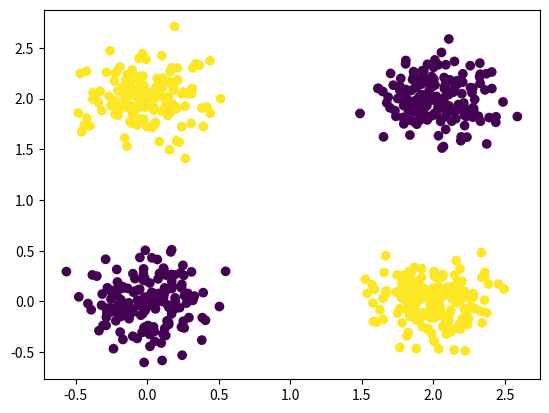
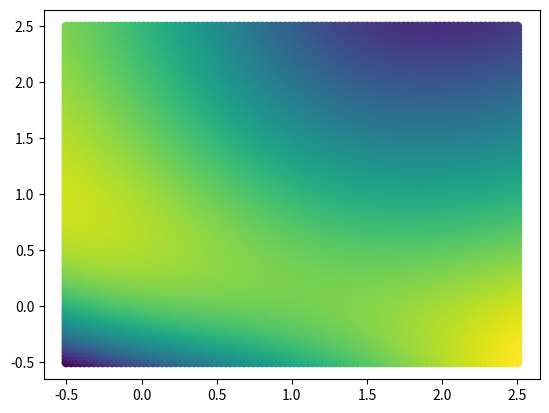
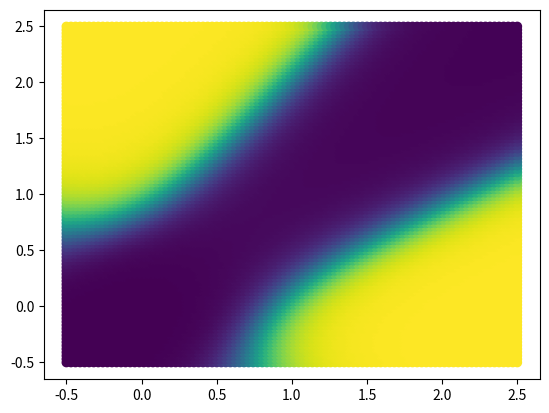
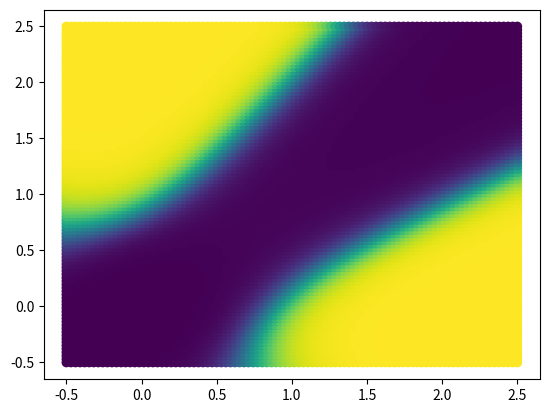
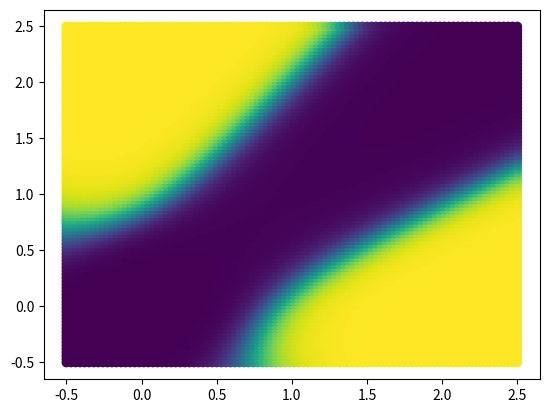
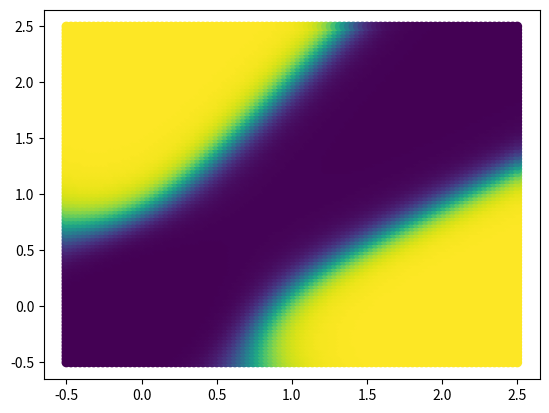
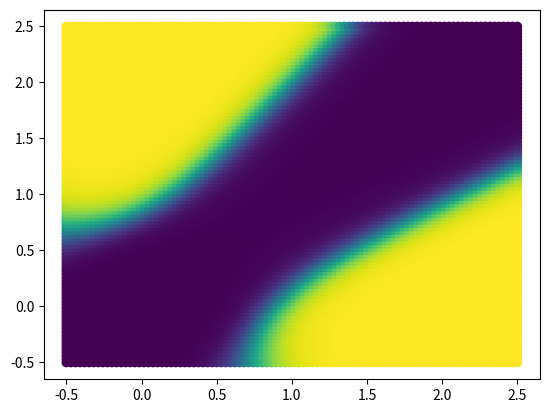
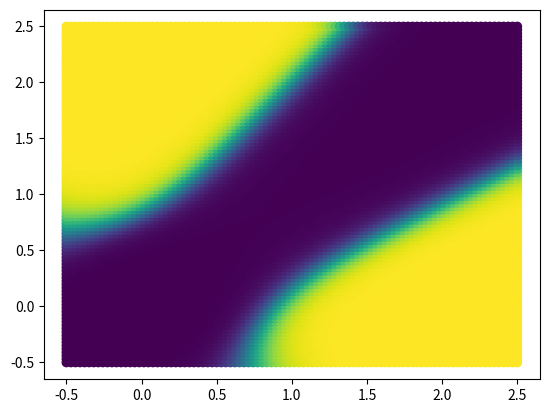
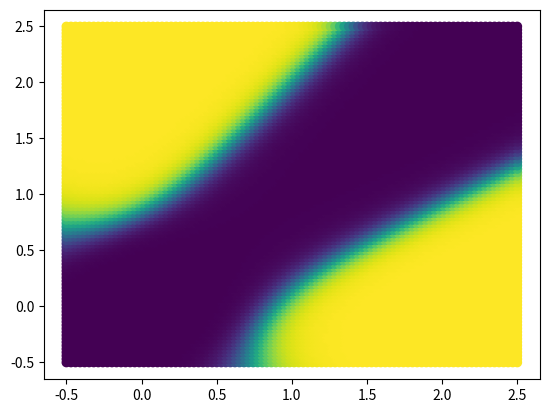
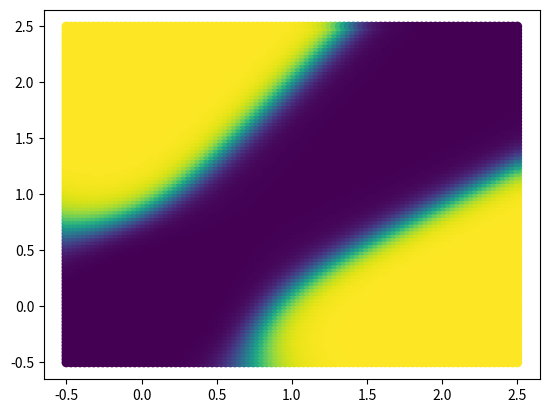
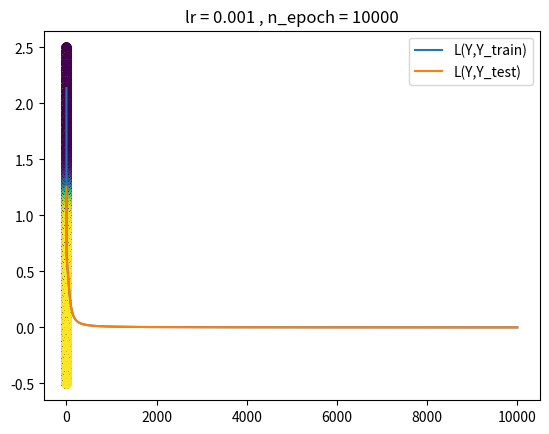

These charts were generated, in order, by the following Python code:
import numpy as np
import matplotlib.pyplot as plt

class Neuron:
    def __init__(self, bias):
        self.bias = bias
    
    
class NeuronLayer :
    def __init__(self, n_inputs, n_neurons) :
        # to configure in ititialisation
        self.n_inputs = n_inputs
        self.n_neurons = n_neurons
        self.neurons = []


    def inspect(self):

        print('Neurons:', len(self.neurons))
        for n in range(len(self.neurons)):
            print(' Neuron', n)
            print('  Bias:', self.neurons[n].bias)

    def sigmoid(self, z):
        return 1 / (1 + np.exp (-z)) 

    def d_sigmoid(self, z):

        s = self.sigmoid(z)
        return s * (1 - s)

    def init_params(self):

        W, b = np.random.randn(self.n_neurons, self.n_inputs), np.random.randn(self.n_neurons, 1)  

        for i in range(self.n_neurons): 
            new_neuron = Neuron(b[i])
            self.neurons.append(new_neuron)

        return W, b
        
    def forward_pass(self, X, W, b):
        Z = W.dot(X) + b
        A = self.sigmoid(Z)
        return A, Z
        

class NeuralNetwork:
    def __init__(self, alpha, n_epochs) :
        self.alpha = alpha
        self.n_epochs = n_epochs
        self.h0 = 2
        self.h1 = 10
        self.h2 = 1

        self.hidden_layer = NeuronLayer(self.h0, self.h1)
        self.output_layer = NeuronLayer(self.h1, self.h2)
    
    def loss(self, y_pred, Y):
        return  np.divide(-np.sum(Y * np.log(y_pred)+(1-Y)* np.log(1-y_pred)),Y.shape[1])
    
    def forward_pass(self, X, W1, W2, b1, b2):
        
        Z1 = W1.dot(X) + b1
        A1 = self.hidden_layer.sigmoid(Z1)
        Z2 = W2.dot(A1) + b2
        A2 = self.output_layer.sigmoid(Z2)
        return A2, Z2, A1, Z1
    
    def backward_pass(self, X, Y, A2, Z2, A1, Z1, W1, W2, b1, b2):

        dL_dA2 = (A2-Y)/(A2*(1-A2))
        dA2_dZ2 = self.output_layer.d_sigmoid(Z2)
        dZ2_dW2 = A1.T

        dW2 = ( dL_dA2 * dA2_dZ2  ) @ dZ2_dW2
        db2 = dL_dA2 @ dA2_dZ2.T

        dZ2_dA1 = W2
        dA1_dZ1 = self.hidden_layer.d_sigmoid(Z1)
        dZ1_dW1 = X.T

        dW1 = ( dZ2_dA1.T * (dL_dA2 * dA2_dZ2) * dA1_dZ1 ) @ dZ1_dW1
        db1 = ((dL_dA2 * dA2_dZ2) @ (dZ2_dA1.T * dA1_dZ1).T).T

        return dW1, dW2, db1, db2
    
    def accuracy(self, y_pred, y):

        # y = y.reshape(-1, 1)
        # y_pred = y_pred.reshape(-1, 1)
        y_pred = (y_pred > 0.5).astype(int)
        correct_predictions = (y_pred == y)
        return np.mean(correct_predictions)


    def predict(self, X,W1,W2, b1, b2):

        A2, _, _, _ = self.forward_pass(X, W1, W2, b1, b2)
        return A2
    
    def update(self, W1, W2, b1, b2,dW1, dW2, db1, db2 ):

        # Your code here
        W1 -= self.alpha * dW1
        W2 -= self.alpha * dW2
        b1 -= self.alpha * db1
        b2 -= self.alpha * db2

        return W1, W2, b1, b2
    
    def plot_decision_boundary(self, W1, W2, b1, b2):
        x = np.linspace(-0.5, 2.5,100 )
        y = np.linspace(-0.5, 2.5,100 )
        xv , yv = np.meshgrid(x,y)
        xv.shape , yv.shape
        X_ = np.stack([xv,yv],axis = 0)
        X_ = X_.reshape(2,-1)
        A2, Z2, A1, Z1 = self.forward_pass(X_, W1, W2, b1, b2)
        plt.figure()
        plt.scatter(X_[0,:], X_[1,:], c= A2)
        plt.show()
        
    def train(self, X_train, Y_train, X_test, Y_test ):
        # W1, W2, b1, b2 = self.init_params()
        W1, b1 = self.hidden_layer.init_params()
        W2, b2 = self.output_layer.init_params()

        train_loss = []
        test_loss = []
        
        for i in range(self.n_epochs):
            ## forward pass
            A2, Z2, A1, Z1 = self.forward_pass(X_train, W1, W2, b1, b2)
            ## backward pass
            dW1, dW2, db1, db2 = self.backward_pass(X_train, Y_train, A2, Z2, A1, Z1, W1, W2, b1, b2)
            ## update parameters
            W1, W2, b1, b2 = self.update(W1, W2, b1, b2, dW1, dW2, db1, db2)

            ## save the train loss
            train_loss.append(self.loss(A2, Y_train))
            ## compute test loss
            A2, Z2, A1, Z1 = self.forward_pass(X_test, W1, W2, b1, b2)
            test_loss.append(self.loss(A2, Y_test))

            ## plot boundary
            if i %1000 == 0:
                self.plot_decision_boundary(W1, W2, b1, b2)
        
        return train_loss, test_loss, W1, W2, b1, b2

    def inspect(self):
        print('------')
        print('* Inputs: {}'.format(3))
        print('------')
        print('Hidden Layer')
        self.hidden_layer.inspect()
        print('------')
        print('* Output Layer')
        self.output_layer.inspect()
        print('------')
        
 
#   Action on data

# generate data
var = 0.2
n = 800
class_0_a = var * np.random.randn(n//4,2)
class_0_b =var * np.random.randn(n//4,2) + (2,2)

class_1_a = var* np.random.randn(n//4,2) + (0,2)
class_1_b = var * np.random.randn(n//4,2) +  (2,0)

X = np.concatenate([class_0_a, class_0_b,class_1_a,class_1_b], axis =0)
Y = np.concatenate([np.zeros((n//2,1)), np.ones((n//2,1))])
X.shape, Y.shape

# shuffle the data
rand_perm = np.random.permutation(n)

X = X[rand_perm, :]
Y = Y[rand_perm, :]

X = X.T
Y = Y.T

# train test split
ratio = 0.8
X_train = X [:, :int (n*ratio)]
Y_train = Y [:, :int (n*ratio)]

X_test = X [:, int (n*ratio):]
Y_test = Y [:, int (n*ratio):]    

if __name__ == "__main__":
    # Visualize first your data
    plt.scatter(X_train[0,:], X_train[1,:], c=Y_train[0,:])
    plt.show()   
    
    nn = NeuralNetwork(alpha=0.001, n_epochs=10000)  
    
    train_loss, test_loss, W1, W2, b1, b2 = nn.train(X_train, Y_train, X_test, Y_test)
    
    ## plot train et test losses
    plt.plot(train_loss, label="L(Y,Y_train)")
    plt.plot(test_loss, label="L(Y,Y_test)")
    plt.legend(loc='upper right')
    plt.title('lr = {} , n_epoch = {}'.format(nn.alpha, nn.n_epochs ), fontstyle='oblique')
    plt.show()
    
    y_pred = nn.predict(X_train, W1,W2, b1, b2 )
    train_accuracy = nn.accuracy(y_pred, Y_train)
    print ("train accuracy :", train_accuracy)

    y_pred = nn.predict(X_test, W1,W2, b1, b2)
    test_accuracy = nn.accuracy(y_pred, Y_test)
    print ("test accuracy :", test_accuracy) 

    # Consult the structure of Neural network build
    nn.inspect()